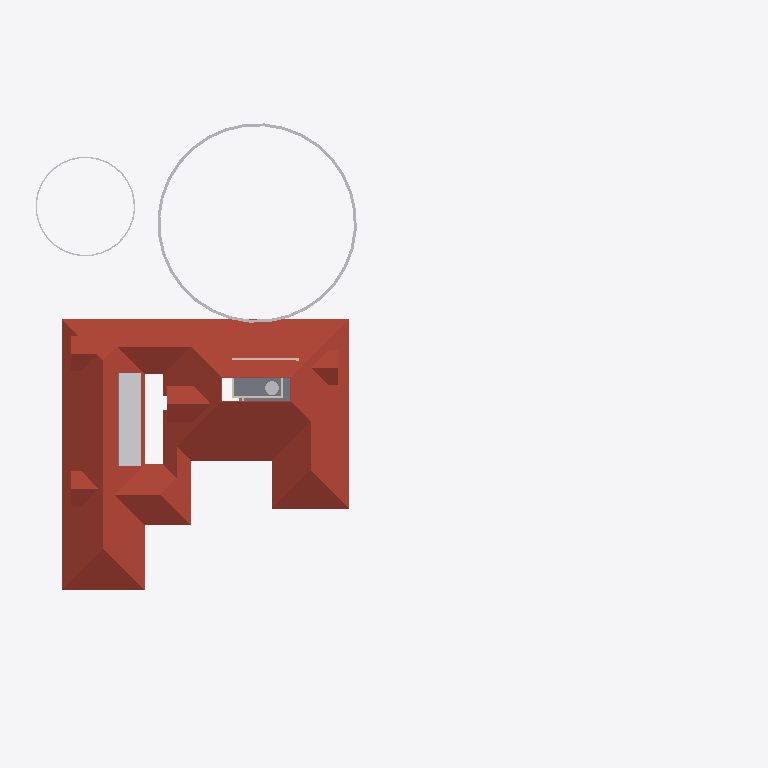
Plan cut of the same IFC building model at storey 'FFtop' (level 5.70 m, cut at 7.10 m), seen from above with north up, elements coloured by IFC class: 11 other elements (light grey), 5 roofs (red-brown), 4 walls (beige), 1 slab (grey). Cut surfaces are drawn darker.
Extent 61.5 m × 45.0 m × 17.5 m (x, y, z). Storeys (5): 00 at 0.00 m; GF at 0.45 m; GF Lintel at 2.55 m; FF at 3.45 m; FFtop at 5.70 m. Elements (483): 113 IfcBeam, 83 IfcWall, 59 IfcFurniture, 50 IfcColumn, 32 IfcWindow, 29 IfcGeographicElement, 27 IfcDoor, 16 IfcSanitaryTerminal, 15 IfcSlab, 13 IfcFurnishingElement, 10 IfcSolarDevice, 7 IfcUnitaryEquipment.

HEADER;
FILE_DESCRIPTION(('ViewDefinition[DesignTransferView]'),'2;1');
FILE_NAME('Sreekesh.ifc','2025-03-06T13:35:25+05:30',(),(),'IfcOpenShell 0.8.1','Bonsai 0.8.1','Nobody');
FILE_SCHEMA(('IFC4X3'));
ENDSEC;
DATA;
#1=IFCPROJECT('0aPvmvJuf5owphcfiKWAsN',$,'My Project',$,$,$,$,(#14,#26),#9);
#30=IFCSITE('3jTVXq97zE2OZTfzZH9iYT',$,'My Site',$,$,#53,$,$,$,$,$,$,$,$);
#211744=IFCSITE('2pH2ecD1v9bgK8psTEcl$_',$,'Site',$,$,#211760,#211754,$,$,$,$,$,$,$);
#36=IFCBUILDING('3Bt1MypEf4fuqFfshm9kTs',$,'My Building',$,$,#59,$,$,$,$,$,$);
#42=IFCBUILDINGSTOREY('3Yt8GBe1vE1Byt_$JKaQnQ',$,'GF',$,$,#7313,$,$,$,$);
#8023=IFCBUILDINGSTOREY('3LNq90aff4Xhn4xfthWyFx',$,'00',$,$,#8039,$,$,$,$);
#71986=IFCBUILDINGSTOREY('1ZF$IMkzjA5efl8XVVA8ry',$,'FFtop',$,$,#72046,$,$,$,$);
#72129=IFCBUILDINGSTOREY('1Nt2vvvNTB5u0X$NIke4ti',$,'GF Lintel',$,$,#280967,$,$,$,$);
#83382=IFCBUILDINGSTOREY('2do7yjy$r1eOSN7_GxsK9f',$,'FF',$,$,#83409,$,$,$,$);
#219017=IFCROOF('0lmwP9fcbFRgEiXilp5Z7v',$,'Roof',$,$,#281002,#281816,$,.HIP_ROOF.);
#158109=IFCGEOGRAPHICELEMENT('1ICn9VC11DLu$jSeyjW6na',$,'GeographicElement',$,$,#159277,#158141,$,$);
#219358=IFCROOF('2NvTBbesP9PgYEhMlxRBaG',$,'Roof',$,$,#219414,#219392,$,.GABLE_ROOF.);
#219564=IFCSLAB('3MJkxlHa9Ayv5Szi0695pa',$,'Slab',$,$,#281542,#219578,$,$);
#217997=IFCROOF('2hcpXsHbj3E8lTGOwf_Twb',$,'Roof',$,$,#218559,#218003,$,.GABLE_ROOF.);
#218560=IFCROOF('2C1nQ2OAXBdxxnXR0n9JKC',$,'Roof',$,$,#218716,#218594,$,.GABLE_ROOF.);
#218717=IFCROOF('1hzKHTNaL00O8K0DSnXvur',$,'Roof',$,$,#218864,#218751,$,.GABLE_ROOF.);
#158156=IFCGEOGRAPHICELEMENT('2JlHSkVhjCZPlJyc1W8A6K',$,'GeographicElement',$,$,#159282,#158188,$,$);
#106524=IFCSOLARDEVICE('3S6vjv$5jE1uGxlQ_RICMy',$,'SolarDevice',$,$,#120309,#106556,$,$);
#106579=IFCSOLARDEVICE('1xWH0eIEnB$BgsSW0yRufF',$,'SolarDevice',$,$,#120319,#106596,$,$);
#106615=IFCSOLARDEVICE('0CbIHREHr2w9gh5lx0_n0D',$,'SolarDevice',$,$,#120329,#106632,$,$);
#106651=IFCSOLARDEVICE('3GkHrXcpz9luFJaFckT4XJ',$,'SolarDevice',$,$,#120339,#106668,$,$);
#106669=IFCSOLARDEVICE('3CH4PS5oz4_xvHOpIILxvJ',$,'SolarDevice',$,$,#120344,#106686,$,$);
#106561=IFCSOLARDEVICE('2N7C3uFTr0ovBcfJ26O6Lk',$,'SolarDevice',$,$,#120314,#106578,$,$);
#106597=IFCSOLARDEVICE('1JeFrLyoz5IhCtXWc_EtwE',$,'SolarDevice',$,$,#120324,#106614,$,$);
#106633=IFCSOLARDEVICE('3nYAYQFdT0Hu3774nkbnMA',$,'SolarDevice',$,$,#120334,#106650,$,$);
#107941=IFCTANK('2cN9Lf$sT3KBiodaXpFIbN',$,'Tank',$,$,#108247,#107973,$,$);
#57109=IFCWALL('1ETxKrb4TF896AFEpR9_yj',$,'Wall',$,$,#124156,#57120,$,$);
#57084=IFCWALL('0u2i_ZSPv3RPRlNYm3NV1G',$,'Wall',$,$,#124136,#57090,$,$);
#79541=IFCWALL('1mS3qqScf5JOBa3mEtEZMB',$,'Wall',$,$,#124141,#79552,$,$);
#57305=IFCWALL('0Z0bd3Oh11nhq2BD9eKr3z',$,'Wall',$,$,#124151,#57316,$,$);
ENDSEC;
